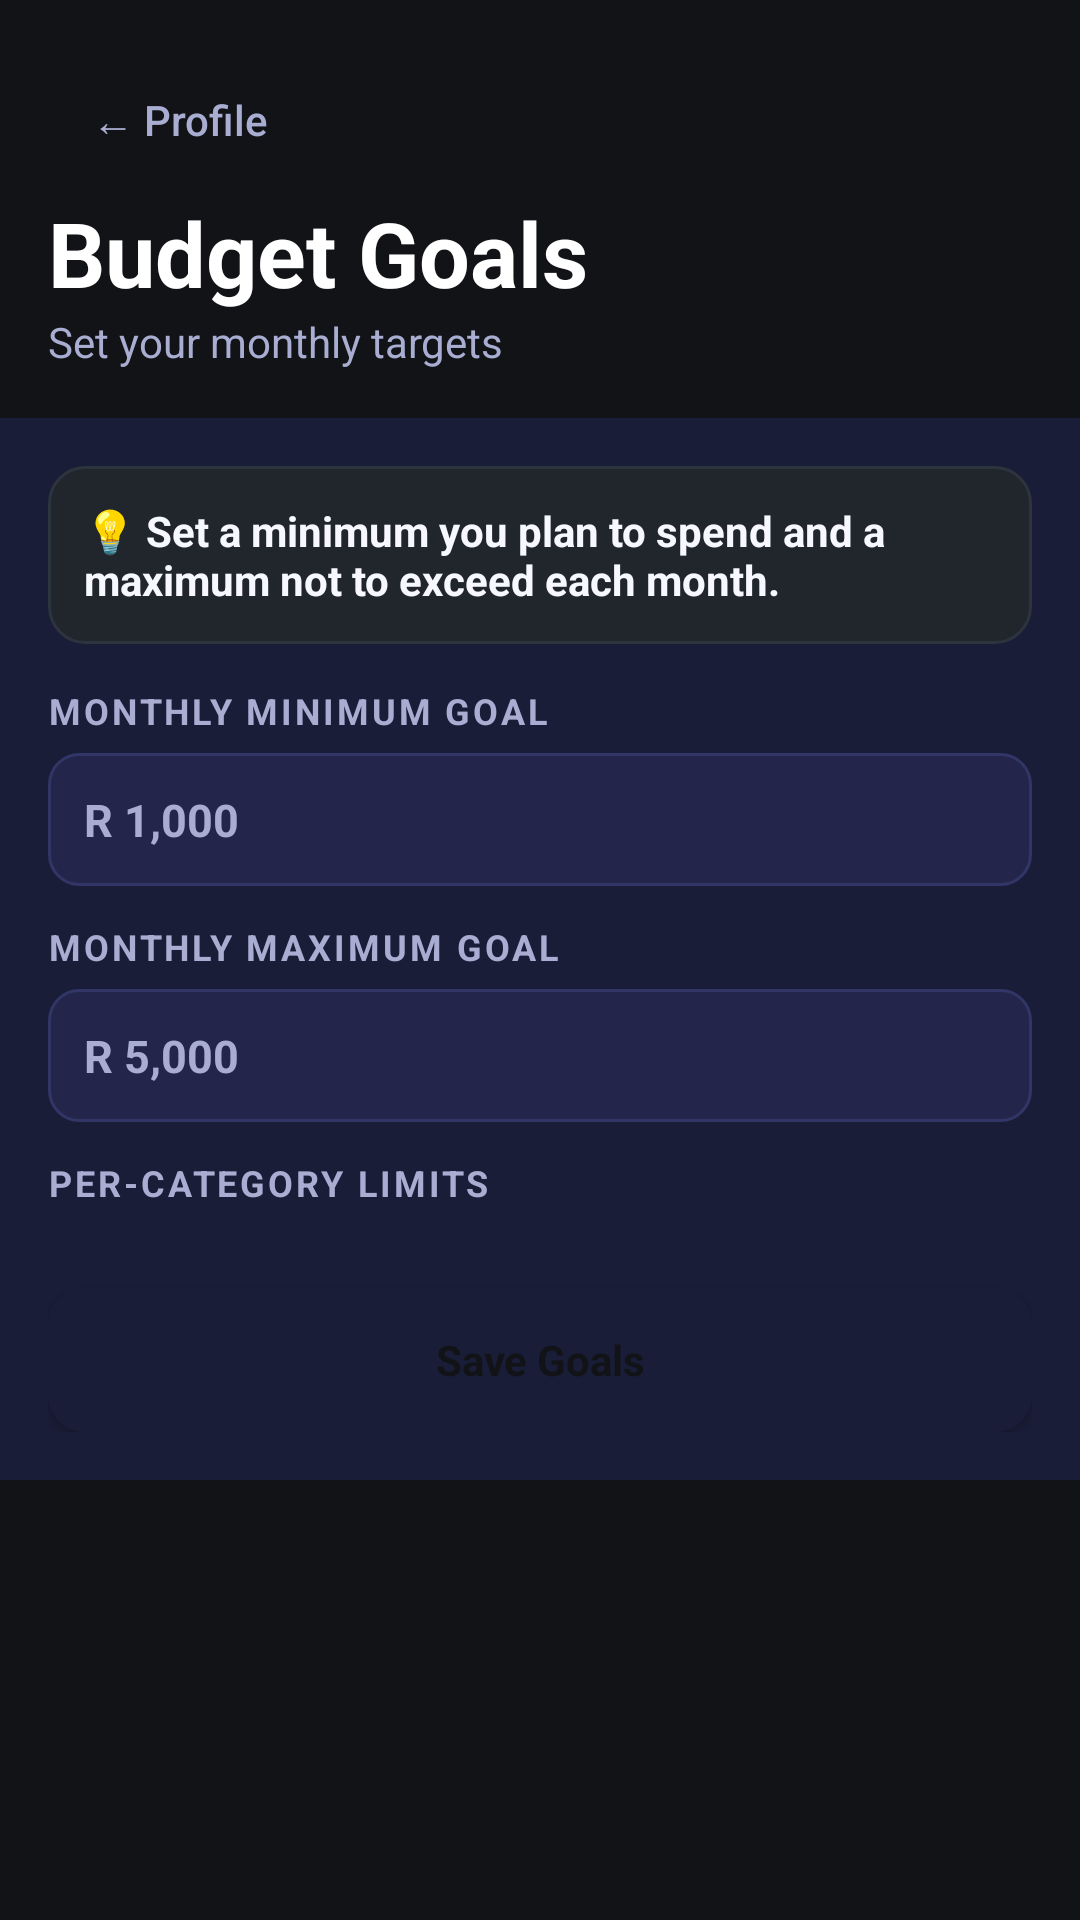

The Android layout XML behind this screen, and the referenced resources:
<!-- AndroidManifest.xml: application theme Theme.BudgetQuest -->
<!-- res/layout/fragment_budget_goals.xml -->
<?xml version="1.0" encoding="utf-8"?>
<ScrollView xmlns:android="http://schemas.android.com/apk/res/android"
    android:layout_width="match_parent"
    android:layout_height="match_parent"
    android:background="@color/bq_canvas">
    <LinearLayout android:layout_width="match_parent" android:layout_height="wrap_content" android:orientation="vertical">
        <LinearLayout android:layout_width="match_parent" android:layout_height="wrap_content" android:background="@drawable/bg_header_block" android:orientation="vertical" android:padding="16dp">
            <Button android:id="@+id/backBtn" android:layout_width="wrap_content" android:layout_height="wrap_content" android:background="@android:color/transparent" android:text="← Profile" android:textAllCaps="false" android:textColor="@color/bq_text_muted" />
            <TextView android:layout_width="match_parent" android:layout_height="wrap_content" android:text="Budget Goals" android:textColor="@color/white" android:textSize="30sp" android:textStyle="bold" />
            <TextView android:layout_width="match_parent" android:layout_height="wrap_content" android:text="Set your monthly targets" android:textColor="@color/bq_text_muted" />
        </LinearLayout>
        <LinearLayout android:layout_width="match_parent" android:layout_height="wrap_content" android:background="@color/bq_panel" android:orientation="vertical" android:padding="16dp">
            <TextView android:layout_width="match_parent" android:layout_height="wrap_content" android:background="@drawable/bg_soft_card" android:padding="12dp" android:text="💡 Set a minimum you plan to spend and a maximum not to exceed each month." android:textColor="@color/bq_text_dark" android:textStyle="bold" />
            <TextView style="@style/Widget.BudgetQuest.SectionLabel" android:layout_width="match_parent" android:layout_height="wrap_content" android:layout_marginTop="14dp" android:text="MONTHLY MINIMUM GOAL" />
            <EditText android:id="@+id/minGoal" style="@style/Widget.BudgetQuest.Input" android:layout_width="match_parent" android:layout_height="wrap_content" android:layout_marginTop="6dp" android:hint="R 1,000" android:inputType="numberDecimal" />
            <TextView style="@style/Widget.BudgetQuest.SectionLabel" android:layout_width="match_parent" android:layout_height="wrap_content" android:layout_marginTop="12dp" android:text="MONTHLY MAXIMUM GOAL" />
            <EditText android:id="@+id/maxGoal" style="@style/Widget.BudgetQuest.Input" android:layout_width="match_parent" android:layout_height="wrap_content" android:layout_marginTop="6dp" android:hint="R 5,000" android:inputType="numberDecimal" />
            <TextView style="@style/Widget.BudgetQuest.SectionLabel" android:layout_width="match_parent" android:layout_height="wrap_content" android:layout_marginTop="12dp" android:text="PER-CATEGORY LIMITS" />
            <LinearLayout android:id="@+id/categoryLimitContainer" android:layout_width="match_parent" android:layout_height="wrap_content" android:layout_marginTop="8dp" android:orientation="vertical" />
            <TextView android:id="@+id/errorText" android:layout_width="match_parent" android:layout_height="wrap_content" android:textColor="@color/bq_warning" />
            <Button android:id="@+id/saveBtn" style="@style/Widget.BudgetQuest.PrimaryButton" android:layout_width="match_parent" android:layout_height="wrap_content" android:text="Save Goals" />
        </LinearLayout>
    </LinearLayout>
</ScrollView>
<!-- resources referenced by this layout -->
<resources>
  <color name="bq_canvas">#111316</color>
  <color name="bq_panel">#1A1D38</color>
  <color name="bq_text_dark">#F7F8FF</color>
  <color name="bq_text_muted">#A8ADD1</color>
  <color name="bq_warning">#E53935</color>
  <color name="white">#FFFFFF</color>
  <!-- drawable bg_soft_card (drawable) -->
  <shape xmlns:android="http://schemas.android.com/apk/res/android">
      <solid android:color="#21262D" />
      <corners android:radius="12dp" />
      <stroke
          android:width="1dp"
          android:color="#2C343D" />
  </shape>
  <style name="Widget.BudgetQuest.Input" parent="@android:style/Widget.EditText">
          <item name="android:background">@drawable/bg_input_field</item>
          <item name="android:textColor">@color/bq_text_dark</item>
          <item name="android:textColorHint">@color/bq_text_muted</item>
          <item name="android:textStyle">bold</item>
          <item name="android:padding">12dp</item>
          <item name="android:textSize">15sp</item>
      </style>
  <style name="Widget.BudgetQuest.PrimaryButton">
          <item name="android:background">@drawable/bg_button_green</item>
          <item name="android:textColor">@color/bq_bg</item>
          <item name="android:textStyle">bold</item>
          <item name="android:textAllCaps">false</item>
      </style>
  <style name="Widget.BudgetQuest.SectionLabel">
          <item name="android:textColor">@color/bq_text_muted</item>
          <item name="android:textSize">12sp</item>
          <item name="android:textStyle">bold</item>
          <item name="android:letterSpacing">0.08</item>
      </style>
  <style name="Theme.BudgetQuest" parent="Theme.Material3.DayNight.NoActionBar">
          <item name="android:statusBarColor">@color/bq_panel</item>
          <item name="android:navigationBarColor">@color/bq_panel</item>
          <item name="colorPrimary">@color/bq_accent</item>
          <item name="colorOnPrimary">@color/bq_bg</item>
          <item name="android:windowBackground">@color/bq_bg</item>
      </style>
  <!-- drawable bg_input_field (drawable) -->
  <shape xmlns:android="http://schemas.android.com/apk/res/android">
      <solid android:color="@color/bq_input_bg" />
      <corners android:radius="10dp" />
      <stroke
          android:width="1dp"
          android:color="@color/bq_input_border" />
  </shape>
  <!-- drawable bg_button_green (drawable) -->
  <shape xmlns:android="http://schemas.android.com/apk/res/android">
      <solid android:color="@color/bq_header" />
      <corners android:radius="12dp" />
  </shape>
  <color name="bq_bg">#111316</color>
  <color name="bq_accent">#F19960</color>
  <color name="bq_input_bg">#23264A</color>
  <color name="bq_input_border">#313666</color>
  <color name="bq_header">#1A1D38</color>
</resources>
